3-way image classification set "DATASET" from GitHub (mecatrono/Sistemas-Inteligentes); label vocabulary: capacitores, resistores, transformadores.

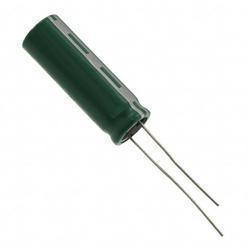
Label: capacitores

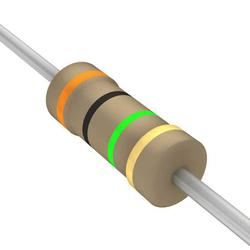
Label: resistores

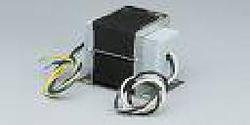
Label: transformadores

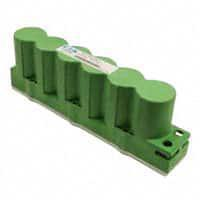
Label: capacitores

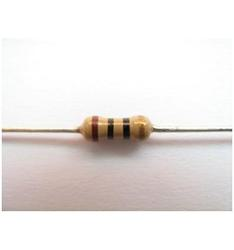
Label: resistores

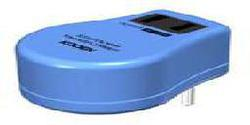
Label: transformadores
